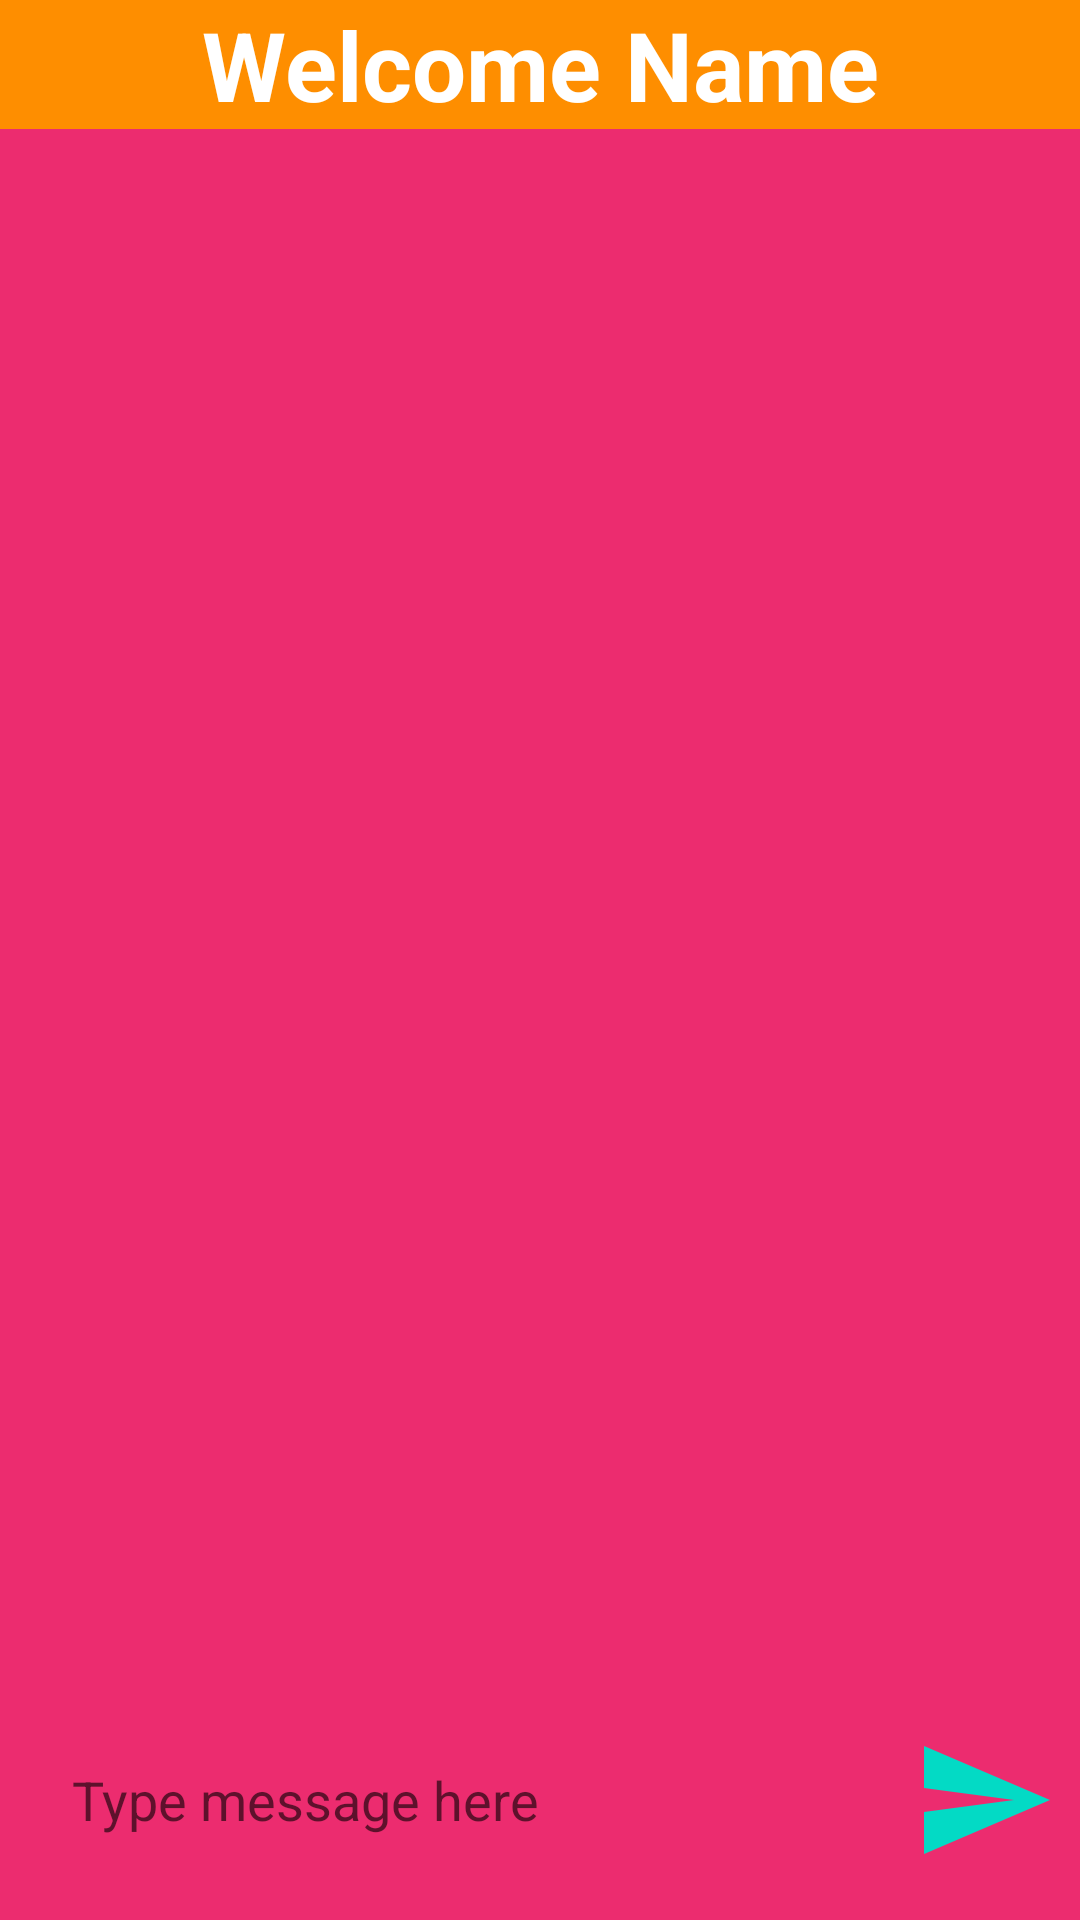

The Android layout XML behind this screen, and the referenced resources:
<!-- AndroidManifest.xml: application theme Theme.PlayPalApp -->
<!-- res/layout/fragment_messages.xml -->
<?xml version="1.0" encoding="utf-8"?>
<RelativeLayout xmlns:android="http://schemas.android.com/apk/res/android"
    xmlns:app="http://schemas.android.com/apk/res-auto"
    xmlns:tools="http://schemas.android.com/tools"
    android:layout_width="match_parent"
    android:layout_height="match_parent"
    android:background="#EC2C6F"
    tools:context=".MainActivity">

    <androidx.recyclerview.widget.RecyclerView
        android:layout_width="match_parent"
        android:layout_height="match_parent"
        android:id="@+id/messages_recycler_view"
        android:layout_above="@id/bottom_layout"
        android:layout_below="@id/name_messages_top"
        />

    <TextView
        android:id="@+id/name_messages_top"
        android:layout_width="match_parent"
        android:layout_height="wrap_content"
        android:layout_alignParentTop="true"
        android:gravity="center"
        android:text="Welcome Name"
        android:textColor="@color/white"
        android:background="@color/darker_orange"
        android:textSize="32dp"
        android:textStyle="bold" />

    <RelativeLayout
        android:layout_width="match_parent"
        android:layout_height="80dp"
        android:layout_alignParentBottom="true"
        android:padding="8dp"
        android:id="@+id/bottom_layout">
        <EditText
            android:layout_width="match_parent"
            android:layout_height="wrap_content"
            android:id="@+id/message_edit_text"
            android:layout_centerInParent="true"
            android:hint="Type message here"
            android:padding="16dp"
            android:layout_toLeftOf="@id/send_btn"
            android:background="@drawable/rounded_corner"
            />
        <ImageButton
            android:layout_width="48dp"
            android:layout_height="48dp"
            android:id="@+id/send_btn"
            android:layout_alignParentEnd="true"
            android:layout_centerInParent="true"
            android:layout_marginStart="10dp"
            android:padding="8dp"
            android:src="@drawable/ic_baseline_send_24"
            android:background="?attr/selectableItemBackgroundBorderless"
            />

    </RelativeLayout>

</RelativeLayout>
<!-- resources referenced by this layout -->
<resources>
  <color name="darker_orange">#FE8E00</color>
  <color name="white">#FFFFFFFF</color>
  <!-- drawable ic_baseline_send_24 (drawable) -->
  <vector android:autoMirrored="true" android:height="48dp"
      android:tint="@color/teal_200" android:viewportHeight="24"
      android:viewportWidth="24" android:width="48dp" xmlns:android="http://schemas.android.com/apk/res/android">
      <path android:fillColor="@android:color/white" android:pathData="M2.01,21L23,12 2.01,3 2,10l15,2 -15,2z"/>
  </vector>
  <style name="Theme.PlayPalApp" parent="Theme.AppCompat.Light.DarkActionBar">
          
          <item name="colorPrimary">@color/yellow</item>
          <item name="colorPrimaryVariant">@color/purple_700</item>
          <item name="colorOnPrimary">@color/white</item>
          <item name="titleTextColor">@color/black</item>
          
          <item name="colorSecondary">@color/teal_200</item>
          <item name="colorSecondaryVariant">@color/teal_700</item>
          <item name="colorOnSecondary">@color/black</item>
          
          <item name="android:statusBarColor">?attr/colorPrimaryVariant</item>
          
      </style>
  <color name="teal_200">#FF03DAC5</color>
  <color name="yellow">#FEDC00</color>
  <color name="purple_700">#FF3700B3</color>
  <color name="black">#FF000000</color>
  <color name="teal_700">#FF018786</color>
</resources>
